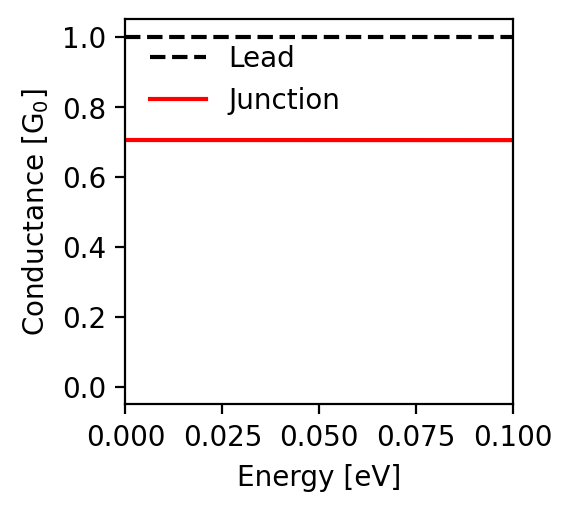

The table this chart was drawn from, first rows:
energy; conductance
-0.1; 0.705
-0.0998; 0.705
-0.0996; 0.705
-0.0994; 0.705
-0.0992; 0.705
-0.099; 0.705
-0.0988; 0.705
-0.0986; 0.705
-0.0984; 0.705
-0.0982; 0.705
-0.098; 0.705
-0.0978; 0.705
-0.0976; 0.705
-0.0974; 0.705
-0.0972; 0.705
-0.097; 0.705
-0.0968; 0.705
-0.0966; 0.705
-0.0964; 0.705
-0.0962; 0.705
-0.096; 0.705
-0.0958; 0.705
-0.0956; 0.705
-0.0954; 0.705
-0.0952; 0.705
-0.095; 0.705
-0.0948; 0.705
-0.0946; 0.705
-0.0944; 0.705
-0.0942; 0.705
-0.094; 0.705
-0.0938; 0.705
-0.0936; 0.705
-0.0934; 0.705
-0.0932; 0.705
-0.093; 0.705
-0.0928; 0.705
-0.0926; 0.705
-0.0924; 0.705
-0.0922; 0.705
-0.092; 0.705
-0.0918; 0.705
-0.0916; 0.705
-0.0914; 0.705
-0.0912; 0.705
-0.091; 0.705
-0.0908; 0.705
-0.0906; 0.705
-0.0904; 0.705
-0.0902; 0.705
-0.09; 0.705
-0.0898; 0.705
-0.0896; 0.705
-0.0894; 0.705
-0.0892; 0.705
-0.089; 0.705
-0.0888; 0.705
-0.0886; 0.705
-0.0884; 0.705
-0.0882; 0.705
... 941 more rows
